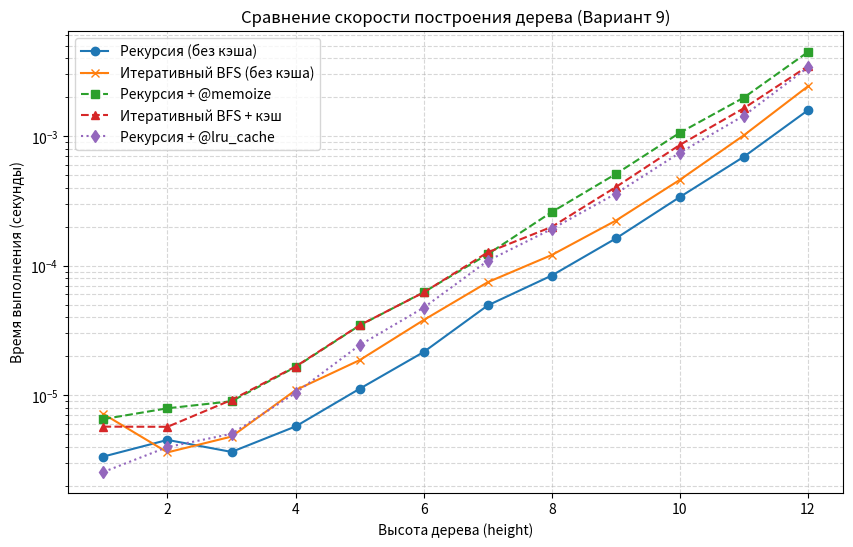

This figure's Python source:
import functools
import timeit
import matplotlib.pyplot as plt
from collections import deque
from typing import Callable, Optional, Dict, Any, Tuple, Set, List

TreeNode = Dict[str, Any]
LeafFunc = Callable[[int], int]


def gen_bin_tree_recursive(
    height: int = 6, 
    root: int = 9,
    left_leaf: LeafFunc = lambda x: x * 2 + 1,
    right_leaf: LeafFunc = lambda x: 2 * x - 1
) -> Optional[TreeNode]:
    """
    Рекурсивно строит бинарное дерево.

    height (int): Количество ребер от корня до листьев. Если 0, возвращается только корень. Если < 0, возвращается None.
    root (int): Значение корневого узла.
    left_leaf (LeafFunc): Функция вычисления значения левого потомка.
    right_leaf (LeafFunc): Функция вычисления значения правого потомка.
    Словарь с ключами value, left, right или None, если высота < 0.
    """
    if height < 0:
        return None
    
    node: TreeNode = {'value': root, 'left': None, 'right': None}
    
    if height > 0:
        node['left'] = gen_bin_tree_recursive(height - 1, left_leaf(root), left_leaf, right_leaf)
        node['right'] = gen_bin_tree_recursive(height - 1, right_leaf(root), left_leaf, right_leaf)
        
    return node


def gen_bin_tree_iterative(
    height: int = 6, 
    root: int = 9,
    left_leaf: LeafFunc = lambda x: x * 2 + 1,
    right_leaf: LeafFunc = lambda x: 2 * x - 1
) -> Optional[TreeNode]:
    """
    Нерекурсивно (методом BFS) строит бинарное дерево.

    height (int): Количество ребер от корня до листьев.
    root (int): Значение корневого узла.
    left_leaf (LeafFunc): Функция вычисления левого потомка.
    right_leaf (LeafFunc): Функция вычисления правого потомка.
    Корневой узел дерева или None, если высота < 0.
    """
    if height < 0:
        return None

    tree: TreeNode = {'value': root, 'left': None, 'right': None}
    queue: deque = deque([(tree, height)])

    while queue:
        node, h = queue.popleft()
        
        if h > 0:
            left_val = left_leaf(node['value'])
            right_val = right_leaf(node['value'])
            
            left_node = {'value': left_val, 'left': None, 'right': None}
            right_node = {'value': right_val, 'left': None, 'right': None}
            
            node['left'] = left_node
            node['right'] = right_node
            
            queue.append((left_node, h - 1))
            queue.append((right_node, h - 1))
            
    return tree

def memoize(func: Callable[..., Any]) -> Callable[..., Any]:
    """
    Декоратор для кэширования результатов функции.

    Args:
        func (Callable): Функция для кэширования.

    Returns:
        Callable: Обёрнутая функция с методами cache_clear и cache_info.
    """
    cache: Dict[Tuple[Any, ...], Any] = {}
    hits: int = 0
    misses: int = 0

    @functools.wraps(func)
    def wrapper(*args: Any, **kwargs: Any) -> Any:
        nonlocal hits, misses
        key = (args, tuple(sorted(kwargs.items())))
        
        if key in cache:
            hits += 1
            return cache[key]
        
        misses += 1
        result = func(*args, **kwargs)
        cache[key] = result
        return result

    def cache_clear() -> None:
        """Очищает кэш и сбрасывает статистику."""
        nonlocal hits, misses
        cache.clear()
        hits = 0
        misses = 0

    def cache_info() -> str:
        """Возвращает статистику попаданий и промахов."""
        return f"CacheInfo(hits={hits}, misses={misses})"

    setattr(wrapper, 'cache_clear', cache_clear)
    setattr(wrapper, 'cache_info', cache_info)
    return wrapper

@memoize
def gen_bin_tree_recursive_memo(
    height: int = 6, 
    root: int = 9,
    left_leaf: LeafFunc = lambda x: x * 2 + 1,
    right_leaf: LeafFunc = lambda x: 2 * x - 1
) -> Optional[TreeNode]:
    """
    Рекурсивная функция с кэшированием через декоратор @memoize.

    Args:
        height (int): Количество ребер от корня до листьев.
        root (int): Значение корневого узла.
        left_leaf (LeafFunc): Функция левого потомка.
        right_leaf (LeafFunc): Функция правого потомка.

    Returns:
        Optional[TreeNode]: Корневой узел дерева.
    """
    if height < 0: 
        return None
    
    node: TreeNode = {'value': root, 'left': None, 'right': None}
    
    if height > 0:
        node['left'] = gen_bin_tree_recursive_memo(height - 1, left_leaf(root), left_leaf, right_leaf)
        node['right'] = gen_bin_tree_recursive_memo(height - 1, right_leaf(root), left_leaf, right_leaf)
        
    return node


def gen_bin_tree_iterative_memo(
    height: int = 6, 
    root: int = 9,
    left_leaf: LeafFunc = lambda x: x * 2 + 1,
    right_leaf: LeafFunc = lambda x: 2 * x - 1
) -> Optional[TreeNode]:
    """
    Нерекурсивная функция с внутренним кэшем.

    Args:
        height (int): Количество ребер от корня до листьев.
        root (int): Значение корневого узла.
        left_leaf (LeafFunc): Функция левого потомка.
        right_leaf (LeafFunc): Функция правого потомка.

    Returns:
        Optional[TreeNode]: Корневой узел дерева.
    """
    if height < 0: 
        return None

    if not hasattr(gen_bin_tree_iterative_memo, "cache"):
        setattr(gen_bin_tree_iterative_memo, "cache", {})
    cache: Dict[Tuple[int, int], TreeNode] = getattr(gen_bin_tree_iterative_memo, "cache")

    if (root, height) in cache:
        return cache[(root, height)]

    expanded: Set[Tuple[int, int]] = set()
    root_node: TreeNode = {'value': root, 'left': None, 'right': None}
    cache[(root, height)] = root_node
    queue: deque = deque([(root_node, height)])

    while queue:
        node, h = queue.popleft()
        val = node['value']

        if h > 0 and (val, h) not in expanded:
            expanded.add((val, h))

            l_val = left_leaf(val)
            l_key = (l_val, h - 1)
            if l_key not in cache:
                cache[l_key] = {'value': l_val, 'left': None, 'right': None}
                queue.append((cache[l_key], h - 1))
            node['left'] = cache[l_key]

            r_val = right_leaf(val)
            r_key = (r_val, h - 1)
            if r_key not in cache:
                cache[r_key] = {'value': r_val, 'left': None, 'right': None}
                queue.append((cache[r_key], h - 1))
            node['right'] = cache[r_key]
            
    return root_node


def _iter_cache_clear() -> None:
    """Очищает кэш итеративной функции."""
    setattr(gen_bin_tree_iterative_memo, "cache", {})

setattr(gen_bin_tree_iterative_memo, "cache_clear", _iter_cache_clear)


@functools.lru_cache(maxsize=None)
def gen_bin_tree_lru(
    height: int = 6, 
    root: int = 9,
    left_leaf: LeafFunc = lambda x: x * 2 + 1,
    right_leaf: LeafFunc = lambda x: 2 * x - 1
) -> Optional[TreeNode]:
    """
    Рекурсивная функция с кэшированием через functools.lru_cache.

    Args:
        height (int): Количество ребер от корня до листьев.
        root (int): Значение корневого узла.
        left_leaf (LeafFunc): Функция левого потомка.
        right_leaf (LeafFunc): Функция правого потомка.

    Returns:
        Optional[TreeNode]: Корневой узел дерева.
    """
    if height < 0: 
        return None
        
    node: TreeNode = {'value': root, 'left': None, 'right': None}
    
    if height > 0:
        node['left'] = gen_bin_tree_lru(height - 1, left_leaf(root), left_leaf, right_leaf)
        node['right'] = gen_bin_tree_lru(height - 1, right_leaf(root), left_leaf, right_leaf)
        
    return node

class CountedLeaf:
    """Класс-обёртка для подсчета вызовов функций веток."""
    def __init__(self, func: LeafFunc) -> None:
        self.func = func
        self.count = 0
    def __call__(self, x: int) -> int:
        self.count += 1
        return self.func(x)

if __name__ == '__main__':
    root_9 = 9
    left_9 = lambda x: x * 2 + 1
    right_9 = lambda x: 2 * x - 1

    root_13 = 13
    left_13 = lambda x: x + 1
    right_13 = lambda x: x - 1

    heights = list(range(1, 13))

    times_rec = []
    times_rec_memo = []
    times_iter = []
    times_iter_memo = []
    times_lru = []

    print("Запуск замеров времени для Варианта 9...")

    for h in heights:
        gen_bin_tree_recursive_memo.cache_clear()
        gen_bin_tree_iterative_memo.cache_clear()
        gen_bin_tree_lru.cache_clear()

        t_rec = timeit.timeit(lambda: gen_bin_tree_recursive(h, root_9, left_9, right_9), number=1)
        t_rec_memo = timeit.timeit(lambda: gen_bin_tree_recursive_memo(h, root_9, left_9, right_9), number=1)
        t_iter = timeit.timeit(lambda: gen_bin_tree_iterative(h, root_9, left_9, right_9), number=1)
        t_iter_memo = timeit.timeit(lambda: gen_bin_tree_iterative_memo(h, root_9, left_9, right_9), number=1)
        t_lru = timeit.timeit(lambda: gen_bin_tree_lru(h, root_9, left_9, right_9), number=1)

        times_rec.append(t_rec)
        times_rec_memo.append(t_rec_memo)
        times_iter.append(t_iter)
        times_iter_memo.append(t_iter_memo)
        times_lru.append(t_lru)

    plt.figure(figsize=(10, 6))
    
    plt.plot(heights, times_rec, label='Рекурсия (без кэша)', marker='o', linestyle='-')
    plt.plot(heights, times_iter, label='Итеративный BFS (без кэша)', marker='x', linestyle='-')
    plt.plot(heights, times_rec_memo, label='Рекурсия + @memoize', marker='s', linestyle='--')
    plt.plot(heights, times_iter_memo, label='Итеративный BFS + кэш', marker='^', linestyle='--')
    plt.plot(heights, times_lru, label='Рекурсия + @lru_cache', marker='d', linestyle=':')

    plt.title('Сравнение скорости построения дерева (Вариант 9)')
    plt.xlabel('Высота дерева (height)')
    plt.ylabel('Время выполнения (секунды)')
    
    plt.yscale('log') 
    plt.legend()
    plt.grid(True, which="both", linestyle="--", alpha=0.5)

    plt.savefig('tree_performance_chart.png', dpi=300)
    print("График сохранен в файл 'tree_performance_chart.png'")
